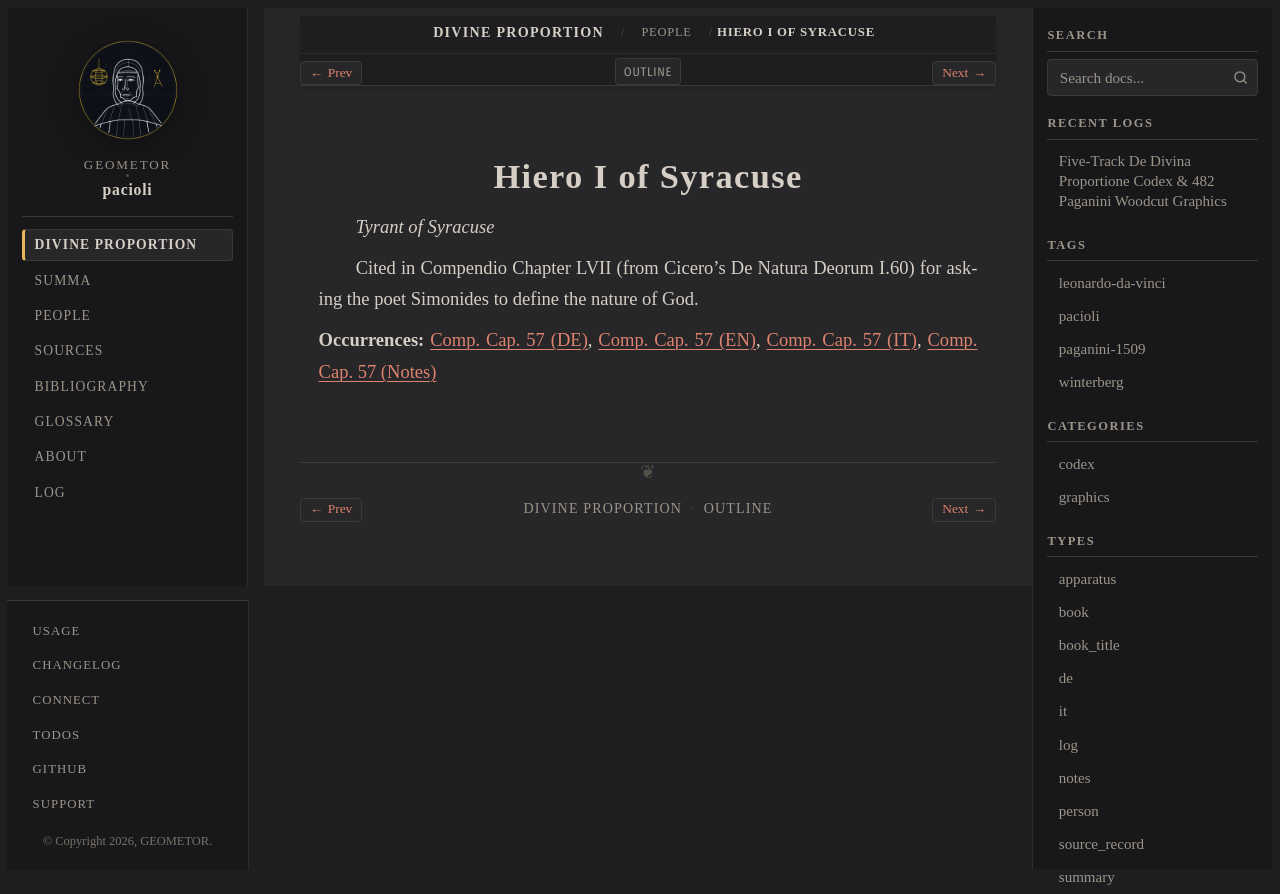

repository: geometor/pacioli · page: de_divina_proportione/people/hiero.html · generator: sphinx

:type: person
:layout: book
:death_year: -467
:death_label: 467 BC
:lifespan: d. 467 BC
:excerpt: Tyrant of Syracuse

.. _person-hiero:

Hiero I of Syracuse
===================

*Tyrant of Syracuse*

Cited in Compendio Chapter LVII (from Cicero's De Natura Deorum I.60) for asking the poet Simonides to define the nature of God.

**Occurrences:** :doc:`Comp. Cap. 57 (DE) </de_divina_proportione/compendio/cap_57/de>`, :doc:`Comp. Cap. 57 (EN) </de_divina_proportione/compendio/cap_57/index>`, :doc:`Comp. Cap. 57 (IT) </de_divina_proportione/compendio/cap_57/it>`, :doc:`Comp. Cap. 57 (Notes) </de_divina_proportione/compendio/cap_57/notes>`
